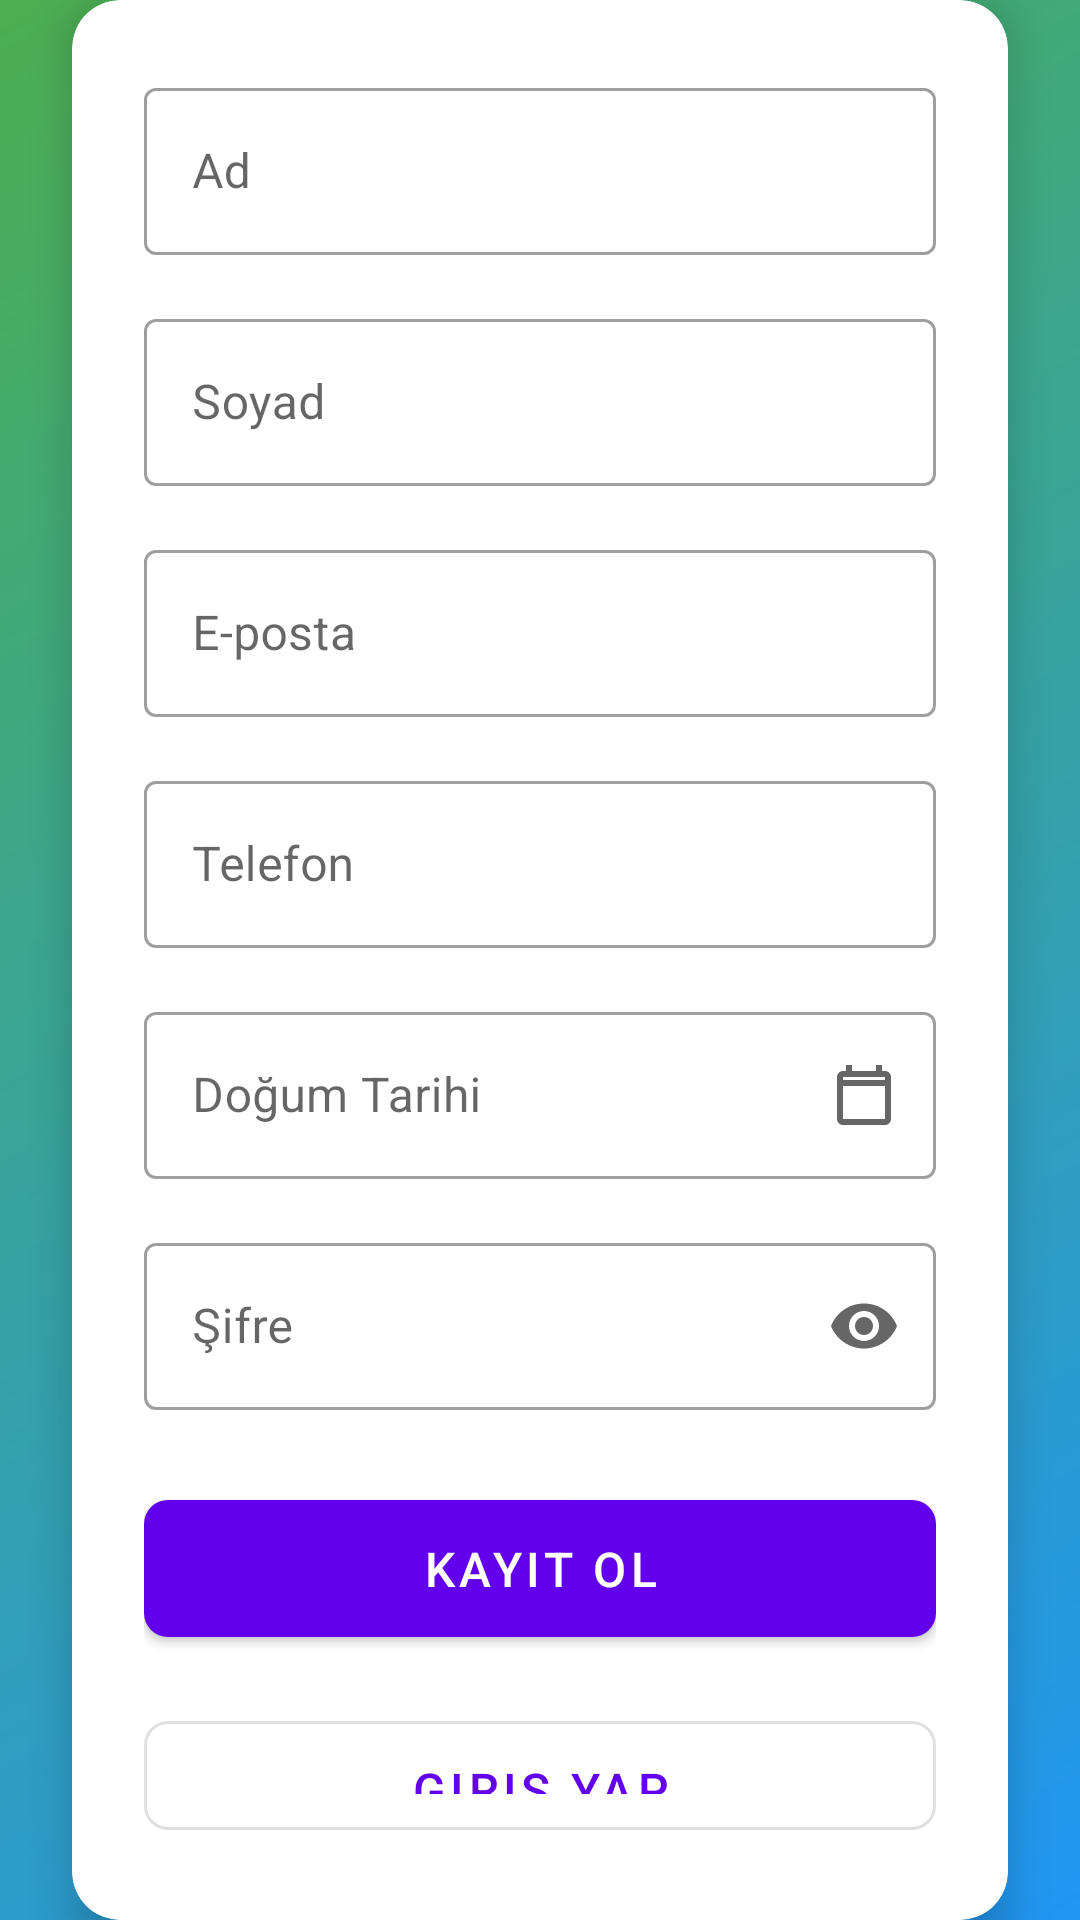

Android layout source for this screen:
<!-- AndroidManifest.xml: application theme Theme.SaglikliYasam -->
<!-- res/layout/activity_register.xml -->
<?xml version="1.0" encoding="utf-8"?>
<androidx.constraintlayout.widget.ConstraintLayout xmlns:android="http://schemas.android.com/apk/res/android"
    xmlns:app="http://schemas.android.com/apk/res-auto"
    android:layout_width="match_parent"
    android:layout_height="match_parent"
    android:background="@drawable/gradient_background">


    <com.google.android.material.card.MaterialCardView
        android:layout_width="match_parent"
        android:layout_height="wrap_content"
        android:layout_marginHorizontal="24dp"
        app:cardCornerRadius="16dp"
        app:cardElevation="8dp"
        app:layout_constraintBottom_toBottomOf="parent"
        app:layout_constraintTop_toTopOf="parent">

        <LinearLayout
            android:layout_width="match_parent"
            android:layout_height="wrap_content"
            android:orientation="vertical"
            android:padding="24dp">

            <com.google.android.material.textfield.TextInputLayout
                android:id="@+id/nameLayout"
                style="@style/Widget.MaterialComponents.TextInputLayout.OutlinedBox"
                android:layout_width="match_parent"
                android:layout_height="wrap_content"
                android:layout_marginBottom="16dp"
                android:hint="Ad">

                <com.google.android.material.textfield.TextInputEditText
                    android:id="@+id/nameEditText"
                    android:layout_width="match_parent"
                    android:layout_height="wrap_content"
                    android:inputType="textPersonName" />

            </com.google.android.material.textfield.TextInputLayout>

            <com.google.android.material.textfield.TextInputLayout
                android:id="@+id/surnameLayout"
                style="@style/Widget.MaterialComponents.TextInputLayout.OutlinedBox"
                android:layout_width="match_parent"
                android:layout_height="wrap_content"
                android:layout_marginBottom="16dp"
                android:hint="Soyad">

                <com.google.android.material.textfield.TextInputEditText
                    android:id="@+id/surnameEditText"
                    android:layout_width="match_parent"
                    android:layout_height="wrap_content"
                    android:inputType="textPersonName" />

            </com.google.android.material.textfield.TextInputLayout>

            <com.google.android.material.textfield.TextInputLayout
                android:id="@+id/emailLayout"
                style="@style/Widget.MaterialComponents.TextInputLayout.OutlinedBox"
                android:layout_width="match_parent"
                android:layout_height="wrap_content"
                android:layout_marginBottom="16dp"
                android:hint="E-posta">

                <com.google.android.material.textfield.TextInputEditText
                    android:id="@+id/emailEditText"
                    android:layout_width="match_parent"
                    android:layout_height="wrap_content"
                    android:inputType="textEmailAddress" />

            </com.google.android.material.textfield.TextInputLayout>

            <com.google.android.material.textfield.TextInputLayout
                android:id="@+id/phoneLayout"
                style="@style/Widget.MaterialComponents.TextInputLayout.OutlinedBox"
                android:layout_width="match_parent"
                android:layout_height="wrap_content"
                android:layout_marginBottom="16dp"
                android:hint="Telefon"
                app:helperTextEnabled="true"
                app:prefixText="+90">

                <com.google.android.material.textfield.TextInputEditText
                    android:id="@+id/phoneEditText"
                    android:layout_width="match_parent"
                    android:layout_height="wrap_content"
                    android:inputType="phone"
                    android:maxLength="10" />

            </com.google.android.material.textfield.TextInputLayout>

            <com.google.android.material.textfield.TextInputLayout
                android:id="@+id/birthYearLayout"
                style="@style/Widget.MaterialComponents.TextInputLayout.OutlinedBox"
                android:layout_width="match_parent"
                android:layout_height="wrap_content"
                android:layout_marginBottom="16dp"
                android:hint="Doğum Tarihi"
                app:endIconMode="custom"
                app:endIconDrawable="@drawable/ic_calendar">

                <com.google.android.material.textfield.TextInputEditText
                    android:id="@+id/birthYearEditText"
                    android:layout_width="match_parent"
                    android:layout_height="wrap_content"
                    android:inputType="date"
                    android:focusable="false"
                    android:clickable="true" />

            </com.google.android.material.textfield.TextInputLayout>

            <com.google.android.material.textfield.TextInputLayout
                android:id="@+id/passwordLayout"
                style="@style/Widget.MaterialComponents.TextInputLayout.OutlinedBox"
                android:layout_width="match_parent"
                android:layout_height="wrap_content"
                android:layout_marginBottom="24dp"
                android:hint="Şifre"
                app:endIconMode="password_toggle">

                <com.google.android.material.textfield.TextInputEditText
                    android:id="@+id/passwordEditText"
                    android:layout_width="match_parent"
                    android:layout_height="wrap_content"
                    android:inputType="textPassword" />

            </com.google.android.material.textfield.TextInputLayout>

            <com.google.android.material.button.MaterialButton
                android:id="@+id/registerButton"
                android:layout_width="match_parent"
                android:layout_height="wrap_content"
                android:layout_marginBottom="16dp"
                android:padding="12dp"
                android:text="Kayıt Ol"
                android:textSize="16sp"
                app:cornerRadius="8dp" />

            <com.google.android.material.button.MaterialButton
                android:id="@+id/loginButton"
                style="@style/Widget.MaterialComponents.Button.OutlinedButton"
                android:layout_width="match_parent"
                android:layout_height="wrap_content"
                android:padding="12dp"
                android:text="Giriş Yap"
                android:textSize="16sp"
                app:cornerRadius="8dp" />

        </LinearLayout>

    </com.google.android.material.card.MaterialCardView>

</androidx.constraintlayout.widget.ConstraintLayout>
<!-- resources referenced by this layout -->
<resources>
  <!-- drawable gradient_background (drawable) -->
  <?xml version="1.0" encoding="utf-8"?>
  <shape xmlns:android="http://schemas.android.com/apk/res/android">
      <gradient
          android:angle="135"
          android:endColor="#4CAF50"
          android:startColor="#2196F3"
          android:type="linear" />
  </shape>
  <!-- drawable ic_calendar (drawable) -->
  <?xml version="1.0" encoding="utf-8"?>
  <vector xmlns:android="http://schemas.android.com/apk/res/android"
      android:width="24dp"
      android:height="24dp"
      android:viewportWidth="24"
      android:viewportHeight="24">
      <path
          android:fillColor="#FF757575"
          android:pathData="M19,4h-1V2h-2v2H8V2H6v2H5c-1.1,0 -2,0.9 -2,2v14c0,1.1 0.9,2 2,2h14c1.1,0 2,-0.9 2,-2V6c0,-1.1 -0.9,-2 -2,-2zM19,20H5V9h14v11zM19,7H5V6h14v1z"/>
  </vector>
  <style name="Theme.SaglikliYasam" parent="Theme.MaterialComponents.DayNight.DarkActionBar">
          
          <item name="colorPrimary">@color/purple_500</item>
          <item name="colorPrimaryVariant">@color/purple_700</item>
          <item name="colorOnPrimary">@color/white</item>
          
          <item name="colorSecondary">@color/teal_200</item>
          <item name="colorSecondaryVariant">@color/teal_700</item>
          <item name="colorOnSecondary">@color/black</item>
          
          <item name="android:statusBarColor">?attr/colorPrimaryVariant</item>
          
      </style>
  <!-- not gathered from this repository: default colours our renderer supplied (Android Studio template values) -->
  <color name="purple_500">#FF6200EE</color>
  <color name="purple_700">#FF3700B3</color>
  <color name="teal_200">#FF03DAC5</color>
  <color name="teal_700">#FF018786</color>
  <color name="black">#FF000000</color>
  <color name="white">#FFFFFFFF</color>
</resources>
